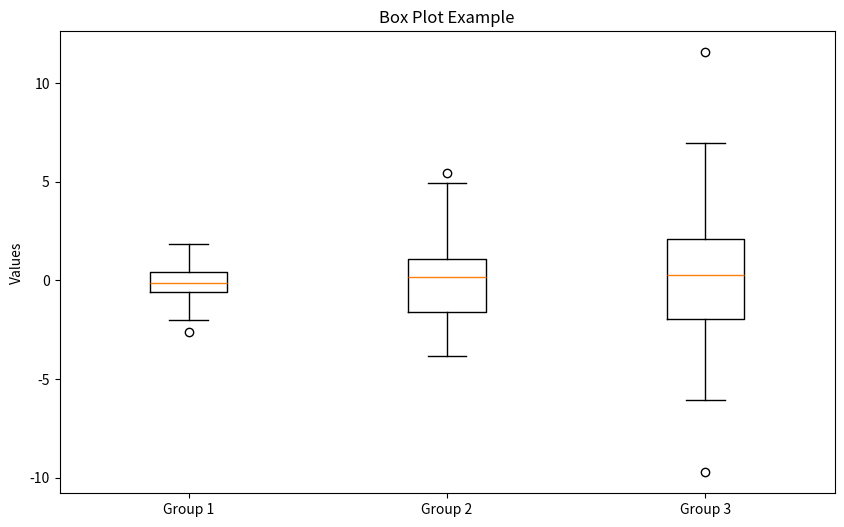

Reproduce this figure in Python.
import matplotlib.pyplot as plt
import numpy as np

# Generate sample data
np.random.seed(42)
data = [np.random.normal(0, std, 100) for std in range(1, 4)]

# Create box plot
plt.figure(figsize=(10, 6))
plt.boxplot(data, labels=['Group 1', 'Group 2', 'Group 3'])
plt.title('Box Plot Example')
plt.ylabel('Values')
plt.savefig('box_plot_example.png')
plt.close()

print("Box plot example has been created and saved as a PNG file.")
